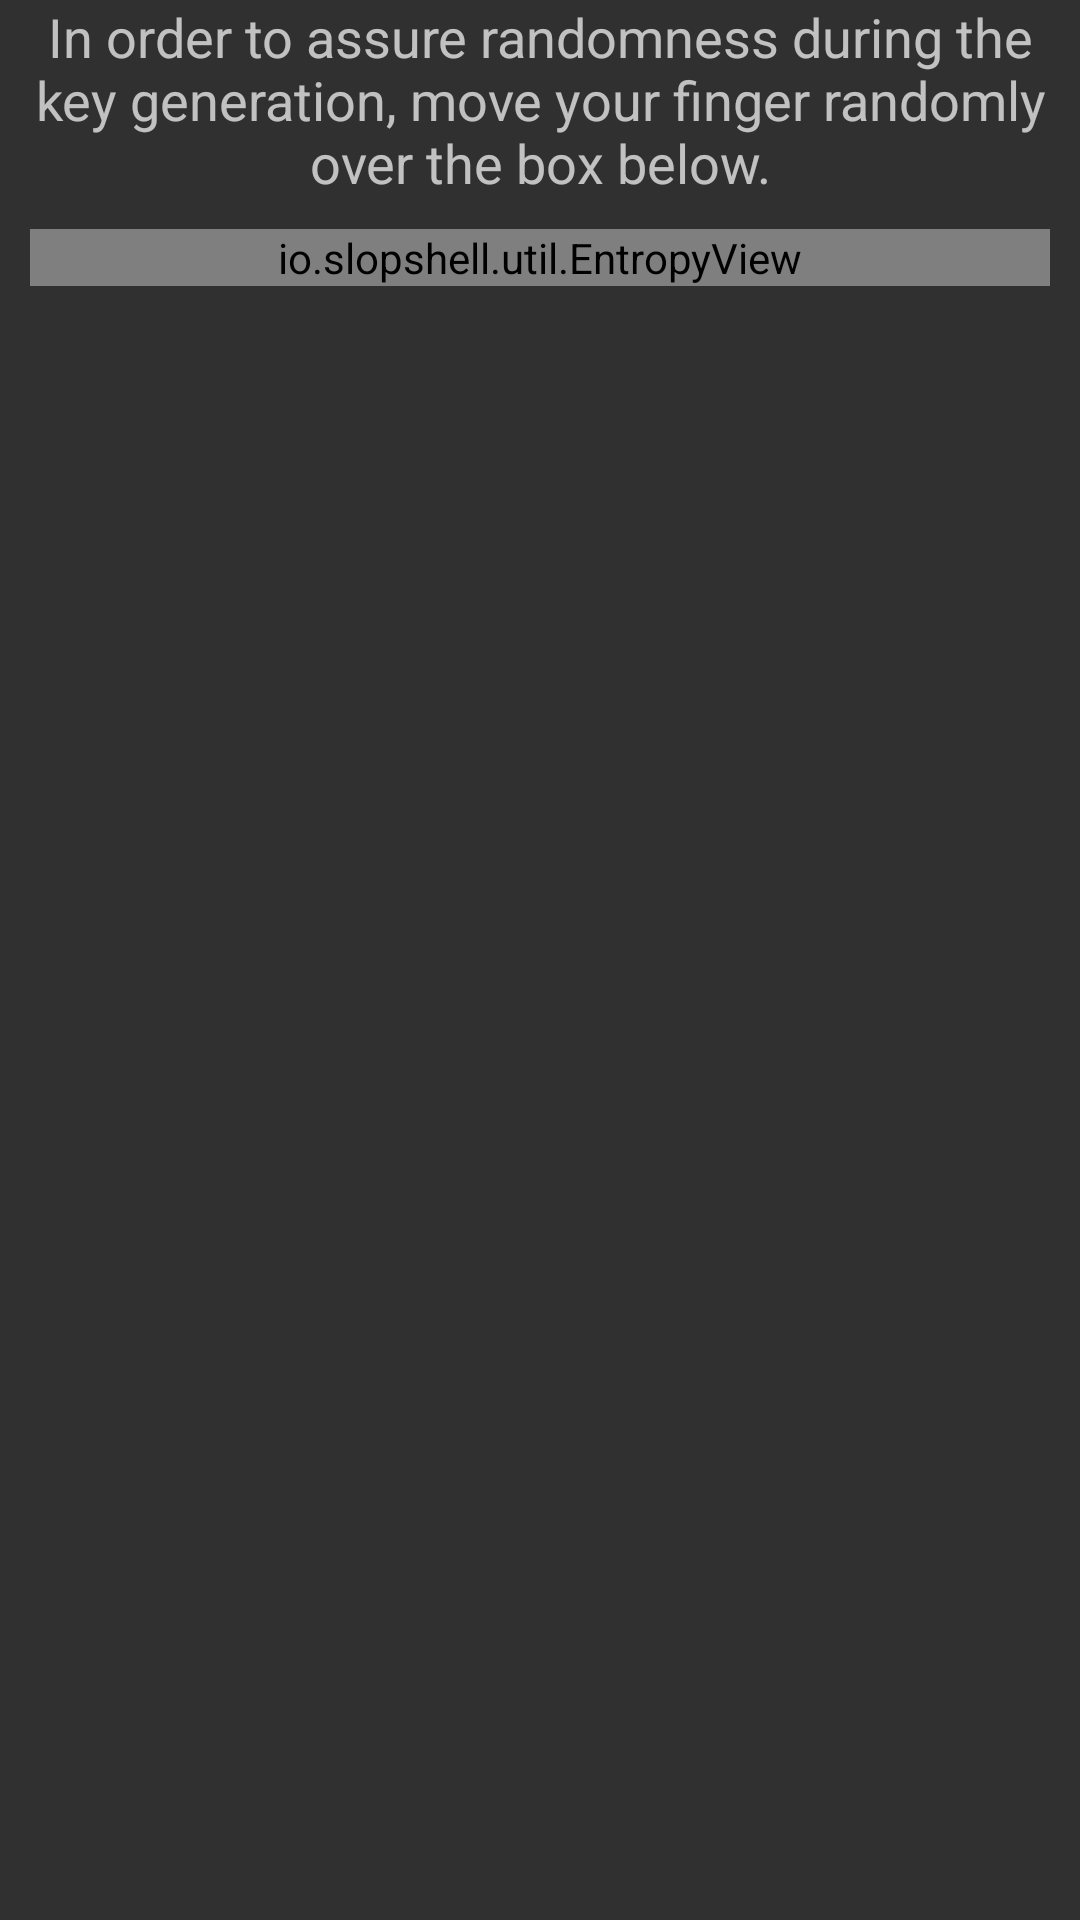

Here is an Android app screen rendered from its layout file. Give the layout XML and the strings, colors and styles it references.
<!-- AndroidManifest.xml: application theme AppTheme -->
<!-- res/layout/dia_gatherentropy.xml -->
<?xml version="1.0" encoding="utf-8"?>
<LinearLayout xmlns:android="http://schemas.android.com/apk/res/android"
	android:layout_width="wrap_content"
	android:layout_height="wrap_content"
	android:orientation="vertical"
	android:paddingEnd="10dip"
	android:paddingLeft="10dip"
	android:paddingRight="10dip"
	android:paddingStart="10dip">

	<TextView
		android:layout_width="fill_parent"
		android:layout_height="wrap_content"
		android:gravity="center"
		android:text="@string/pubkey_touch_hint"
		android:textAppearance="?android:attr/textAppearanceMedium"/>

	<io.slopshell.util.EntropyView
		android:id="@+id/entropy"
		android:layout_width="fill_parent"
		android:layout_height="wrap_content"
		android:layout_marginBottom="10dip"
		android:layout_marginTop="10dip"
		android:background="#666666ff"
		android:drawingCacheQuality="auto"/>
</LinearLayout>
<!-- resources referenced by this layout -->
<resources>
  <string name="pubkey_touch_hint">"In order to assure randomness during the key generation, move your finger randomly over the box below."</string>
  <style name="AppTheme" parent="Theme.AppCompat">
  		<item name="colorPrimary">@color/primary</item>
  		<item name="colorPrimaryDark">@color/dark_primary</item>
  		<item name="colorAccent">@color/accent</item>
  		<item name="alertDialogTheme">@style/AlertDialogTheme</item>
  	</style>
  <color name="primary">#4CAF50</color>
  <color name="dark_primary">#388E3C</color>
  <color name="accent">#66BB6A</color>
  <style name="AlertDialogTheme" parent="Theme.AppCompat.Dialog.Alert">
  		<item name="colorAccent">@color/accent</item>
  	</style>
</resources>
